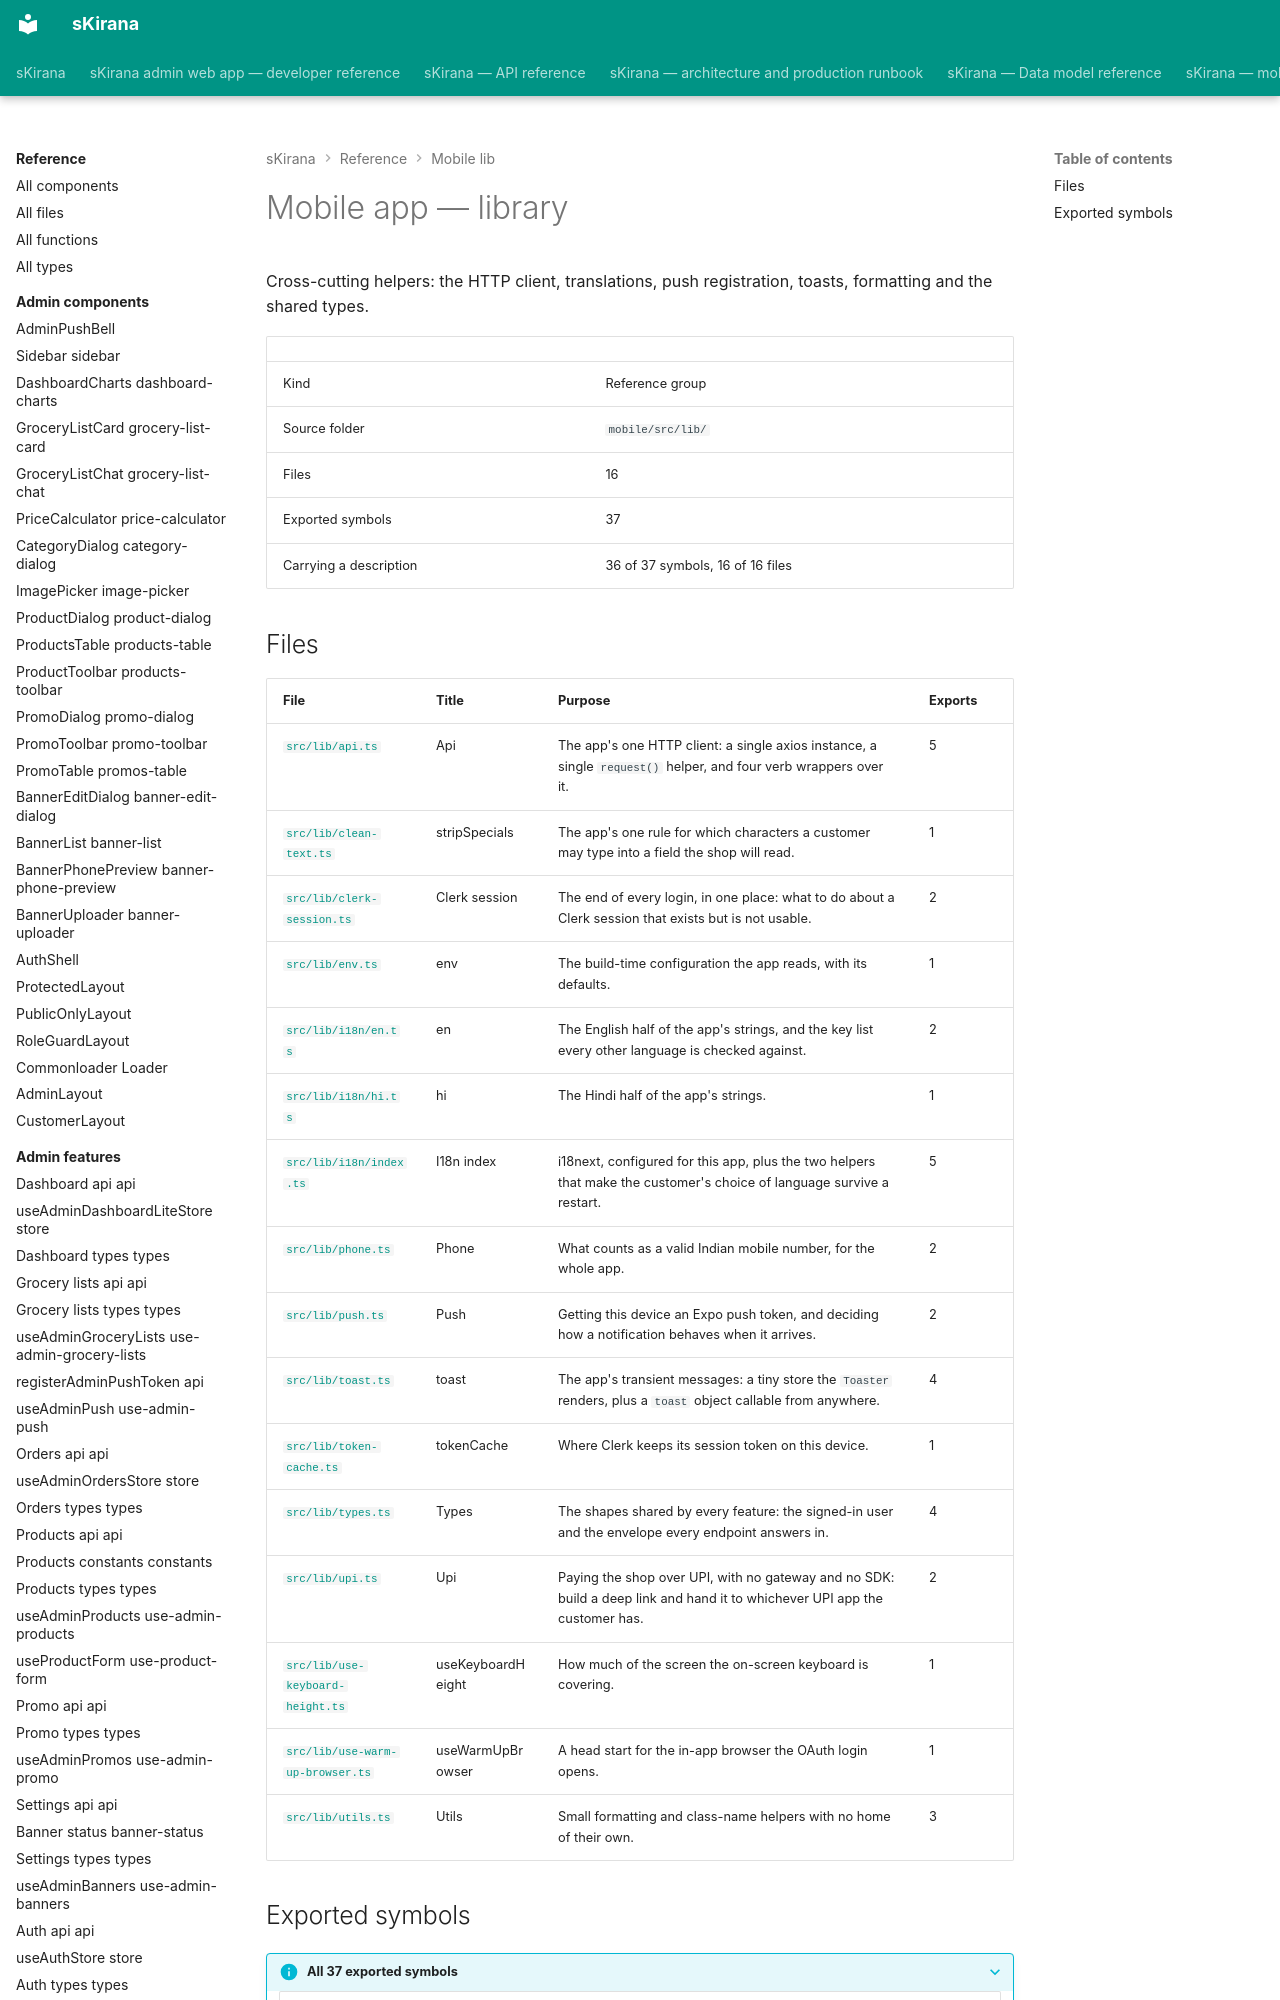

repository: shiv-anshu-gupta/TypeScriptProject · page: reference/mobile-lib/index.html · generator: mkdocs

# Mobile app — library

Cross-cutting helpers: the HTTP client, translations, push registration, toasts, formatting and the shared types.

|  |  |
|---|---|
| Kind | Reference group |
| Source folder | `mobile/src/lib/` |
| Files | 16 |
| Exported symbols | 37 |
| Carrying a description | 36 of 37 symbols, 16 of 16 files |
